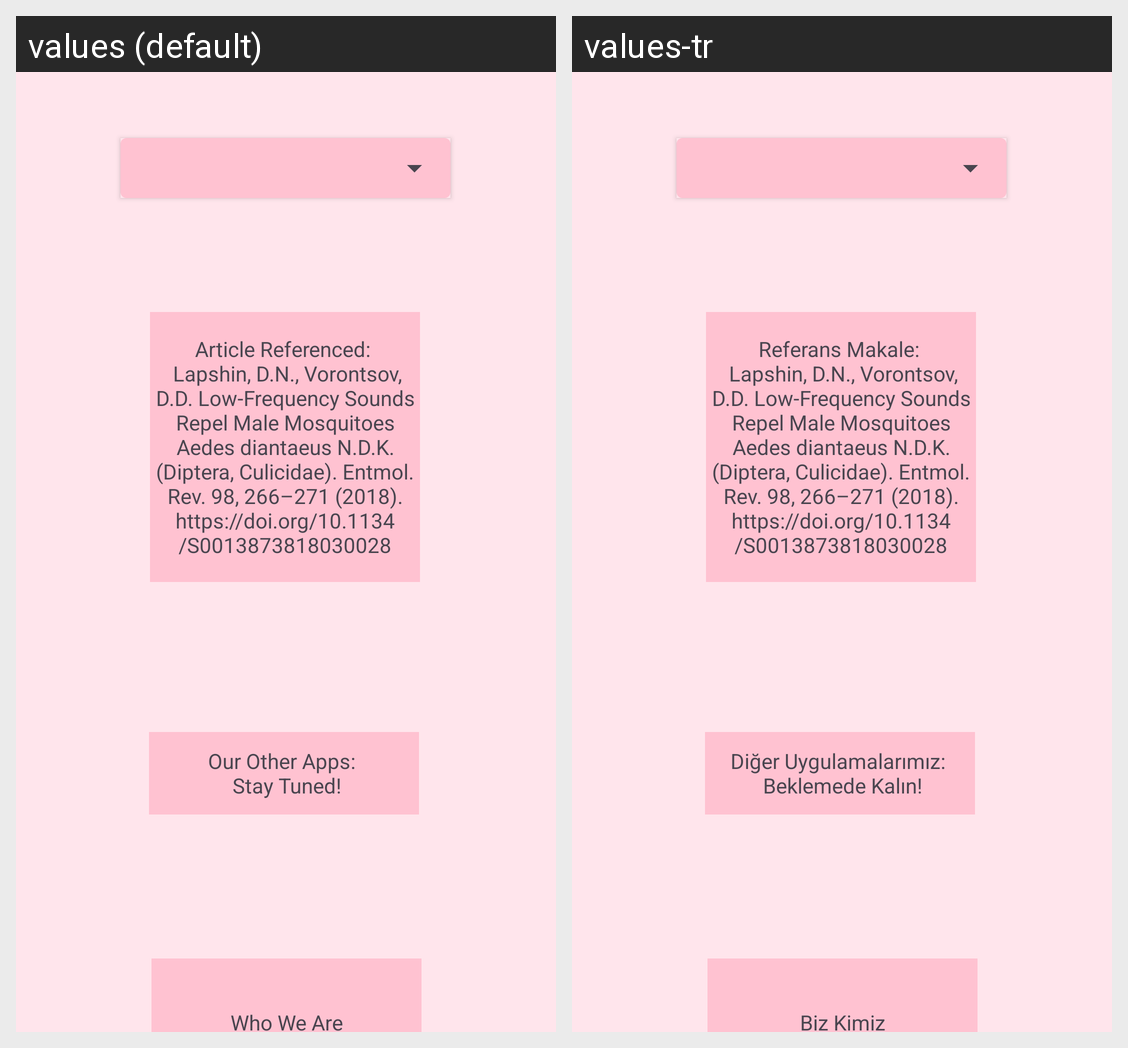

Strings drawn on this Android screen and how each of the app's shown locales translates them:
Android screen res/layout/activity_settings_page.xml rendered under 2 locales, left to right: values (default), values-tr. Device: Nexus 5 (rendered at 1080×1920; each locale shown at half size, 540×960, under a caption strip naming it); theme Theme.MosQuieter.
Strings drawn on this screen, with the default value and each locale's value (text and hints the layout hard-codes, and strings that could not be matched under every locale, appear in the picture but are not listed):

who_we_are
  values: Who We Are
  values-tr: Biz Kimiz

our_other_apps
  values: Our Other Apps: 
       Stay Tuned!
  values-tr: Diğer Uygulamalarımız: 
       Beklemede Kalın!

reference_article
  values: Article Referenced: 
       Lapshin, D.N., Vorontsov, D.D. Low-Frequency Sounds Repel Male Mosquitoes Aedes diantaeus N.D.K. (Diptera, Culicidae). Entmol. Rev. 98, 266–271 (2018). https://doi.org/10.1134/S0013873818030028
  values-tr: Referans Makale: 
       Lapshin, D.N., Vorontsov, D.D. Low-Frequency Sounds Repel Male Mosquitoes Aedes diantaeus N.D.K. (Diptera, Culicidae). Entmol. Rev. 98, 266–271 (2018). https://doi.org/10.1134/S0013873818030028
